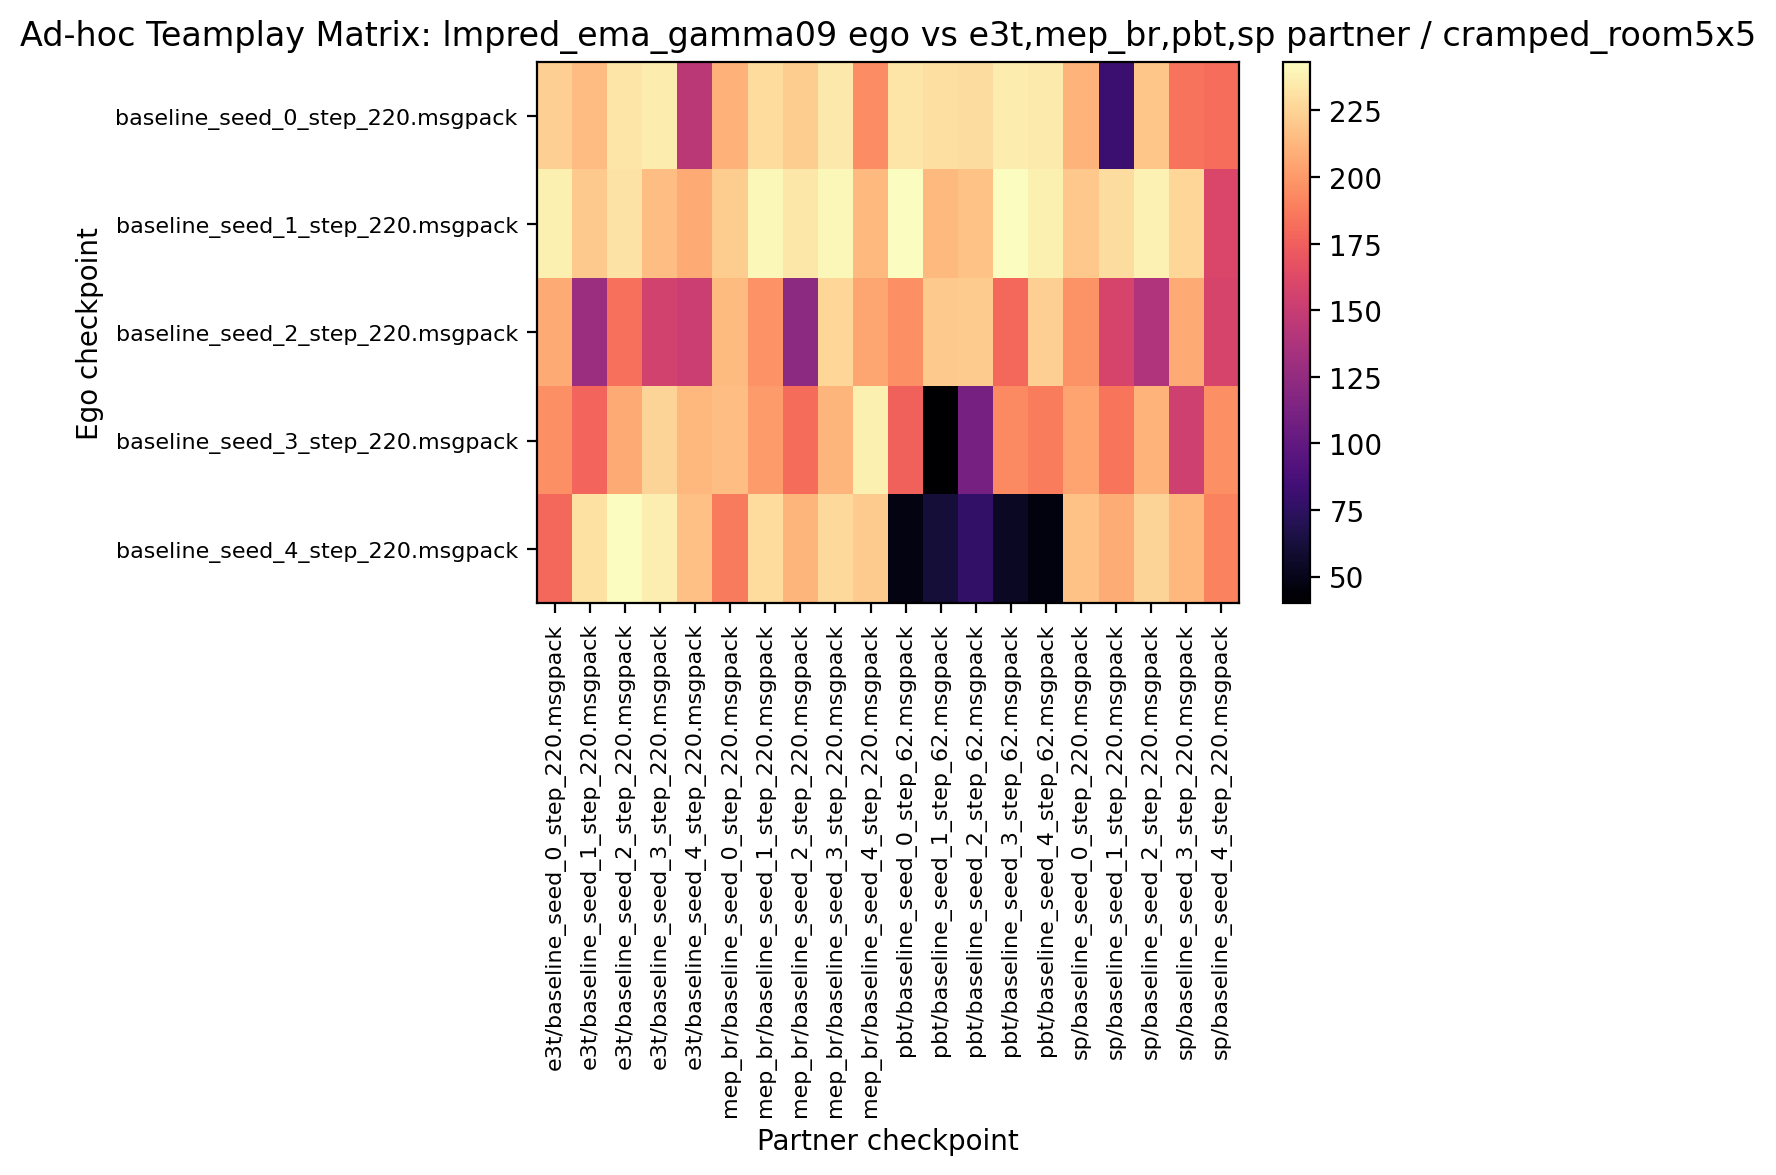

The table this chart was drawn from, first rows:
223.125000, 215.000000, 232.812500, 235.625000, 144.687500, 210.312500, 228.437500, 222.343750, 234.531250, 194.843750, 232.187500, 229.843750, 229.062500, 236.093750, 234.687500, 211.093750, 80.781250, 218.750000, 184.062500, 182.031250
237.3, 220.8, 232, 215.8, 207, 221.9, 240.2, 233.4, 240.5, 213.4, 242.8, 213.9, 217.2, 243, 237, 220.2, 229.4, 237.8, 225.9, 159.7
207.5, 129.4, 182.5, 155.5, 151.9, 214.2, 196.6, 121.4, 226.2, 205.6, 196.2, 220.8, 221.7, 179.2, 223, 198, 158.3, 138.6, 207.2, 158
196.2, 177.8, 207, 225.8, 213, 216.2, 200.5, 180.8, 211.9, 237, 176.6, 40.16, 110.5, 193.4, 188.4, 205, 185.2, 211.1, 154.4, 196.4
179.4, 231.2, 243.3, 236.2, 217, 187, 228.3, 211.6, 227.8, 221.2, 46.88, 61.41, 76.88, 53.91, 45.94, 217.2, 207.7, 225.2, 212.8, 190.3
